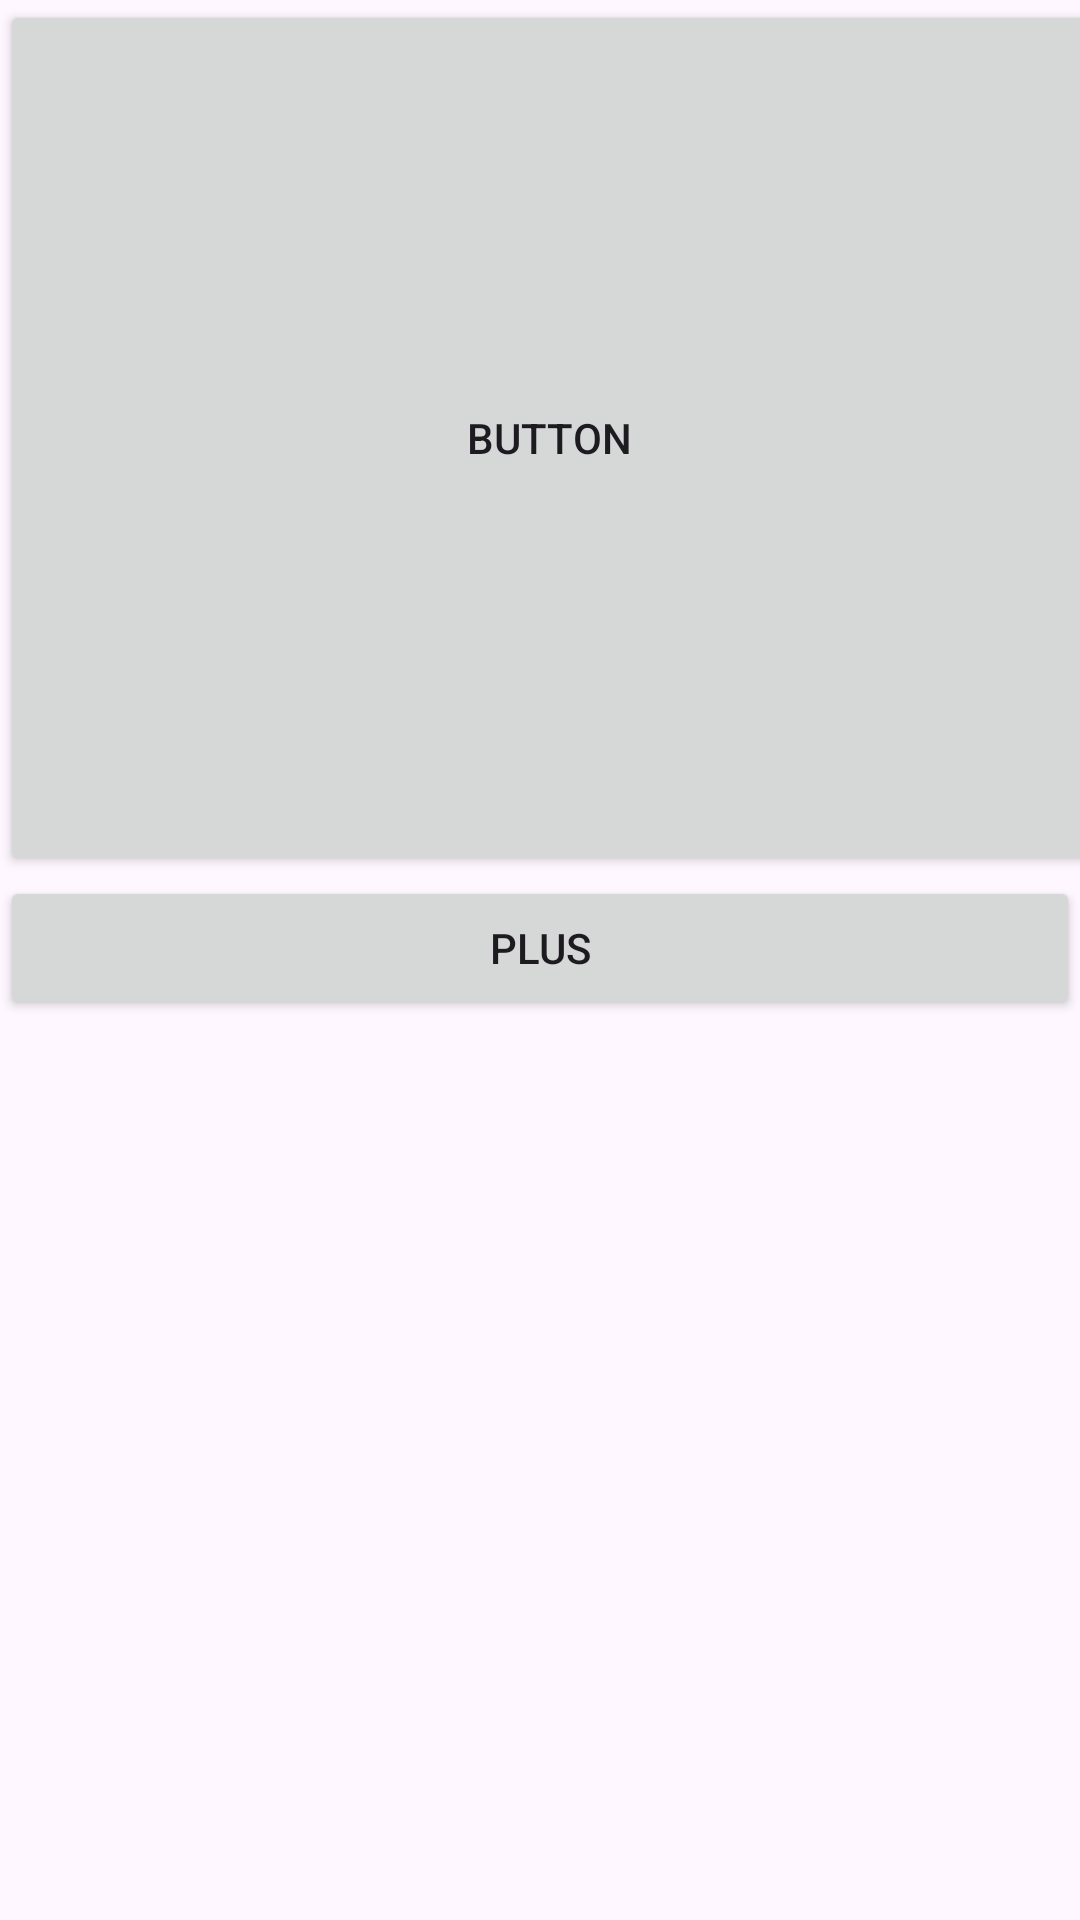

Reconstruct the res/layout file that produces this screen, plus the resources it refers to.
<!-- AndroidManifest.xml: application theme Theme.Rlaxotlr -->
<!-- res/layout/activity_sub2.xml -->
<?xml version="1.0" encoding="utf-8"?>
<androidx.constraintlayout.widget.ConstraintLayout xmlns:android="http://schemas.android.com/apk/res/android"
    xmlns:app="http://schemas.android.com/apk/res-auto"
    xmlns:tools="http://schemas.android.com/tools"
    android:layout_width="match_parent"
    android:layout_height="match_parent"
    tools:context=".Sub2Activity">

    <LinearLayout
        android:layout_width="match_parent"
        android:layout_height="match_parent"
        android:orientation="vertical">

        <Button
            android:id="@+id/btn_a"
            android:layout_width="366dp"
            android:layout_height="292dp"
            android:text="Button" />

        <Button
            android:id="@+id/plus_btn"
            android:layout_width="match_parent"
            android:layout_height="wrap_content"
            android:text="Plus" />
    </LinearLayout>

</androidx.constraintlayout.widget.ConstraintLayout>
<!-- resources referenced by this layout -->
<resources>
  <style name="Theme.Rlaxotlr" parent="Base.Theme.Rlaxotlr" />
  <style name="Base.Theme.Rlaxotlr" parent="Theme.Material3.DayNight.NoActionBar">
          
          
      </style>
</resources>
